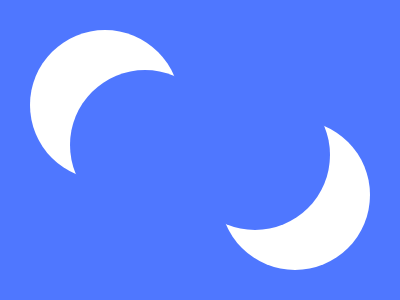

Give the HTML and CSS whose rendering is this image.

<div></div>
<div style="left: 180px;top:80px;box-shadow: 40px 40px 0px #fff;"></div>
<style>
  body {
    background: #4F77FF;
  }
  div {
    position: absolute;
    top: 70px;
    left: 70px;
    width: 150px;
    height: 150px;
    border-radius: 50%;
    box-shadow: -40px -40px 0px #fff;
  }
</style>
